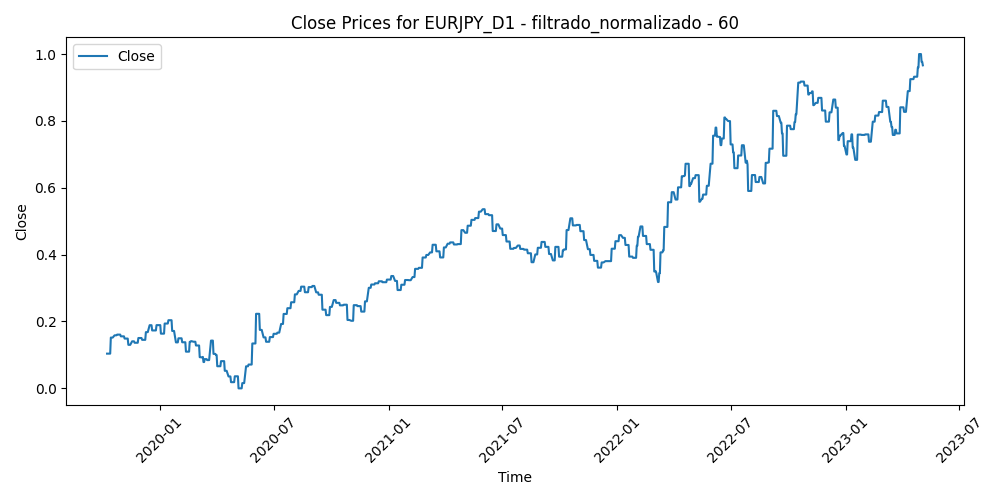

Data behind this chart, as committed beside it:
Time, Close, Volume, diferencia_media_60
2019-10-09, 0.1039, 0.1514, 0.6026
2019-10-10, 0.1039, 0.2925, 0.5342
2019-10-11, 0.1039, 0.2584, 0.4709
2019-10-14, 0.1039, 0.1374, 0.4779
2019-10-15, 0.1519, 0.2007, 0.4345
2019-10-16, 0.1519, 0.2195, 0.411
2019-10-17, 0.1519, 0.2054, 0.3775
2019-10-18, 0.1519, 0.165, 0.3628
2019-10-21, 0.1586, 0.1485, 0.3609
2019-10-22, 0.1586, 0.1375, 0.3904
2019-10-23, 0.1586, 0.1635, 0.3699
2019-10-24, 0.1586, 0.1678, 0.3969
2019-10-25, 0.1608, 0.1099, 0.4165
2019-10-28, 0.1608, 0.0936, 0.3793
2019-10-29, 0.1608, 0.1142, 0.3785
2019-10-30, 0.1608, 0.1561, 0.3539
2019-10-31, 0.1556, 0.2184, 0.4214
2019-11-01, 0.1556, 0.1427, 0.4011
2019-11-04, 0.1556, 0.09688, 0.4018
2019-11-05, 0.1556, 0.1767, 0.3988
2019-11-06, 0.1489, 0.1144, 0.4234
2019-11-07, 0.1489, 0.1941, 0.4154
2019-11-08, 0.1489, 0.139, 0.4455
2019-11-11, 0.1489, 0.06504, 0.4544
2019-11-12, 0.1302, 0.1326, 0.478
2019-11-13, 0.1302, 0.1384, 0.4986
2019-11-14, 0.1302, 0.136, 0.5225
2019-11-15, 0.1302, 0.1075, 0.4703
2019-11-18, 0.1407, 0.1175, 0.4658
2019-11-19, 0.1407, 0.1045, 0.4757
2019-11-20, 0.1407, 0.1603, 0.478
2019-11-21, 0.1407, 0.158, 0.4921
2019-11-22, 0.1364, 0.1199, 0.5242
2019-11-25, 0.1364, 0.09057, 0.5118
2019-11-26, 0.1364, 0.1038, 0.4969
2019-11-27, 0.1364, 0.08938, 0.4818
2019-11-28, 0.1506, 0.0547, 0.4777
2019-11-29, 0.1506, 0.1126, 0.4776
2019-12-02, 0.1506, 0.1204, 0.4722
2019-12-03, 0.1506, 0.1426, 0.499
2019-12-04, 0.1451, 0.1551, 0.4858
2019-12-05, 0.1451, 0.1049, 0.4751
2019-12-06, 0.1451, 0.1125, 0.5257
2019-12-09, 0.1451, 0.06198, 0.5258
2019-12-10, 0.1682, 0.08685, 0.4875
2019-12-11, 0.1682, 0.0976, 0.4753
2019-12-12, 0.1682, 0.1487, 0.4154
2019-12-13, 0.1682, 0.245, 0.4258
2019-12-16, 0.1889, 0.08913, 0.3928
2019-12-17, 0.1889, 0.07982, 0.3982
2019-12-18, 0.1889, 0.07031, 0.4262
2019-12-19, 0.1889, 0.08638, 0.4435
2019-12-20, 0.1732, 0.06763, 0.4746
2019-12-23, 0.1732, 0.05851, 0.4741
2019-12-24, 0.1732, 0.08127, 0.485
2019-12-26, 0.1732, 0.0, 0.4565
2019-12-27, 0.1891, 0.1403, 0.4092
2019-12-30, 0.1891, 0.1398, 0.4465
2019-12-31, 0.1891, 0.07866, 0.4535
2020-01-02, 0.1891, 0.1167, 0.5061
... 867 more rows
